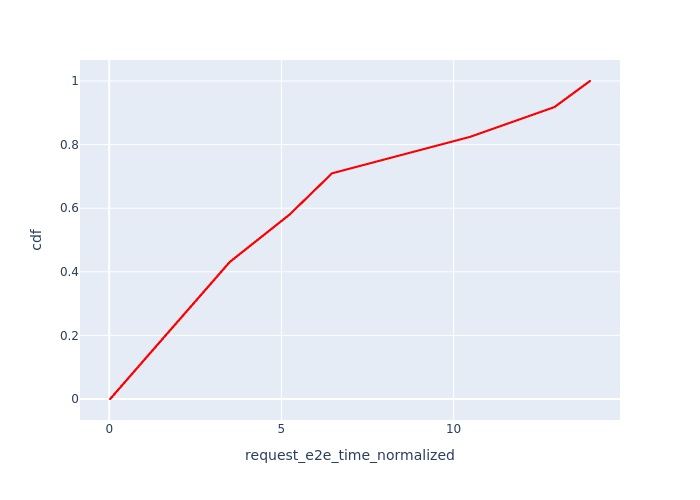

Source data for this figure (header and first rows):
, Request Id, request_e2e_time_normalized, cdf
0, 0, 0.0227, 1.2175522329907953e-05
1, 2, 0.02302, 2.4351044659815906e-05
2, 3, 0.02334, 3.652656698972386e-05
3, 6, 0.02366, 4.870208931963181e-05
4, 8, 0.02399, 6.0877611649539767e-05
5, 19, 0.02431, 7.305313397944771e-05
6, 20, 0.02463, 8.522865630935568e-05
7, 23, 0.02496, 9.740417863926362e-05
8, 25, 0.02528, 0.0001096
9, 26, 0.02561, 0.0001218
10, 27, 0.02594, 0.0001339
11, 29, 0.02627, 0.0001461
12, 30, 0.02661, 0.0001583
13, 35, 0.02698, 0.0001705
14, 36, 0.02735, 0.0001826
15, 38, 0.02775, 0.0001948
16, 44, 0.02815, 0.000207
17, 48, 0.02852, 0.0002192
18, 50, 0.02889, 0.0002313
19, 51, 0.02928, 0.0002435
20, 52, 0.02967, 0.0002557
21, 53, 0.03005, 0.0002679
22, 58, 0.03044, 0.00028
23, 64, 0.03082, 0.0002922
24, 68, 0.03121, 0.0003044
25, 70, 0.03161, 0.0003166
102, 1, 0.03179, 0.0003287
26, 71, 0.032, 0.0003409
104, 4, 0.032, 0.0003531
106, 5, 0.03221, 0.0003653
27, 72, 0.0324, 0.0003774
108, 7, 0.03242, 0.0003896
110, 10, 0.03263, 0.0004018
28, 75, 0.0328, 0.000414
112, 11, 0.03284, 0.0004261
114, 12, 0.03305, 0.0004383
29, 77, 0.03323, 0.0004505
116, 14, 0.03326, 0.0004627
118, 16, 0.03347, 0.0004748
30, 78, 0.03366, 0.000487
120, 17, 0.03368, 0.0004992
122, 18, 0.03389, 0.0005114
31, 79, 0.0341, 0.0005235
124, 21, 0.0341, 0.0005357
126, 22, 0.03431, 0.0005479
128, 24, 0.03452, 0.0005601
32, 80, 0.03453, 0.0005722
130, 28, 0.03473, 0.0005844
33, 81, 0.03493, 0.0005966
132, 32, 0.03494, 0.0006088
134, 33, 0.03515, 0.000621
34, 82, 0.03533, 0.0006331
136, 34, 0.03536, 0.0006453
138, 37, 0.03557, 0.0006575
303, 9, 0.03564, 0.0006697
35, 83, 0.03573, 0.0006818
140, 39, 0.03578, 0.000694
306, 13, 0.03578, 0.0007062
309, 15, 0.03593, 0.0007184
142, 40, 0.03599, 0.0007305
... 82,072 more rows
